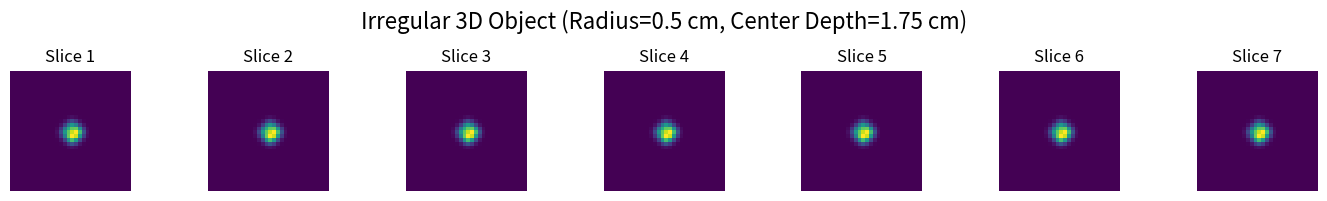

The script that saved this image:
# import numpy as np
# import matplotlib.pyplot as plt
# from scipy.ndimage import gaussian_filter

# def generate_irregular_3d_shape_with_center(
#     depth, size, sphere_radius, center_coords, irregularity=0.3, growth_chance=0.6
# ):
#     """
#     Generate an irregular 3D object with an approximate radius and center.

#     Args:
#         depth (int): Number of slices along the z-axis.
#         size (int): Dimensions of each 2D slice (size x size).
#         sphere_radius (float): Approximate spherical radius of the object (in cm).
#         center_coords (tuple): Physical coordinates of the center (z, y, x in cm).
#         irregularity (float): Controls the randomness in shape generation (0-1).
#         growth_chance (float): Probability of growth in neighboring slices (0-1).

#     Returns:
#         numpy.ndarray: A 3D matrix with the generated shape.
#     """
#     # Physical dimensions
#     voxel_size_xy = 0.25  # cm per voxel in X and Y
#     voxel_size_z = 0.5  # cm per voxel in Z

#     # Convert physical center to voxel indices
#     z_center_idx = int(center_coords[0] / voxel_size_z)
#     y_center_idx = int((center_coords[1] + 4) / voxel_size_xy)
#     x_center_idx = int((center_coords[2] + 4) / voxel_size_xy)

#     # Create 3D meshgrid for physical coordinates
#     x_range = np.linspace(-4, 4, size)
#     y_range = np.linspace(-4, 4, size)
#     z_range = np.linspace(0, 3.5, depth)
#     z, y, x = np.meshgrid(z_range, y_range, x_range, indexing="ij")

#     # Calculate distance from the center in physical space
#     center = (z_range[z_center_idx], y_range[y_center_idx], x_range[x_center_idx])
#     distance_from_center = np.sqrt(
#         (z - center[0]) ** 2 + (y - center[1]) ** 2 + (x - center[2]) ** 2
#     )

#     # Constrain within the spherical radius
#     within_radius = distance_from_center <= sphere_radius

#     # Initialize 3D space
#     space = np.zeros((depth, size, size), dtype=np.float32)

#     # Start with a random seed at the center
#     seed_radius = sphere_radius / 4  # Initial seed size is smaller than the sphere
#     y_slice, x_slice = np.ogrid[:size, :size]
#     seed_mask = (
#         (x_slice - x_center_idx) ** 2 + (y_slice - y_center_idx) ** 2
#         <= (seed_radius / voxel_size_xy) ** 2
#     )
#     space[z_center_idx][seed_mask] = 1

#     # Grow the object across slices
#     for z_idx in range(z_center_idx - 1, -1, -1):  # Grow upward
#         previous_slice = space[z_idx + 1]
#         growth_mask = (
#             (previous_slice > 0) & (np.random.rand(size, size) < growth_chance)
#         )
#         space[z_idx] = np.clip(previous_slice + growth_mask, 0, 1)

#     for z_idx in range(z_center_idx + 1, depth):  # Grow downward
#         previous_slice = space[z_idx - 1]
#         growth_mask = (
#             (previous_slice > 0) & (np.random.rand(size, size) < growth_chance)
#         )
#         space[z_idx] = np.clip(previous_slice + growth_mask, 0, 1)

#     # Apply the spherical constraint
#     space *= within_radius

#     # Add irregularity by random erosion/dilation
#     for z_idx in range(depth):
#         noise = np.random.rand(size, size)
#         space[z_idx] = np.where(noise < irregularity, 0, space[z_idx])

#     # Smooth the object to create more natural transitions
#     space = gaussian_filter(space, sigma=1)

#     # Normalize the matrix
#     space /= np.max(space)

#     return space

# # Visualize the generated 3D shape
# def visualize_3d_slices(matrix, title="Irregular 3D Object with Approximate Center"):
#     """
#     Visualizes slices of a 3D matrix.
#     """
#     depth = matrix.shape[0]
#     fig, axes = plt.subplots(1, depth, figsize=(depth * 2, 2))
#     for i in range(depth):
#         ax = axes[i]
#         ax.imshow(matrix[i], cmap="viridis")
#         ax.axis("off")
#         ax.set_title(f"Slice {i+1}")
#     plt.suptitle(title, fontsize=16)
#     plt.tight_layout()
#     plt.show()

# # Example usage
# depth = 7
# size = 32
# sphere_radius = .9  # cm
# center_coords = (1.75, 0, 0)  # Approximate center in physical space (z, y, x in cm)
# generated_shape = generate_irregular_3d_shape_with_center(
#     depth, size, sphere_radius, center_coords, irregularity=0.2, growth_chance=0.7
# )
# visualize_3d_slices(
#     generated_shape, title="Irregular 3D Object with Approximate Center"
# )

# import numpy as np
# import matplotlib.pyplot as plt
# from scipy.ndimage import gaussian_filter

# def generate_irregular_3d_shape(depth, size=32, sphere_radius=2, center_depth=3, irregularity=0.3, growth_chance=0.6):
#     """
#     Generate a 3D matrix with a random irregular object centered at a specific depth.

#     Args:
#         depth (int): Number of slices along the z-axis.
#         size (int): Dimensions of each 2D slice (size x size).
#         sphere_radius (float): Approximate spherical radius of the object (in cm).
#         center_depth (float): Depth (z-axis in cm) where the shape should be centered.
#         irregularity (float): Controls the randomness in shape generation (0-1).
#         growth_chance (float): Probability of growth in neighboring slices (0-1).

#     Returns:
#         numpy.ndarray: A 3D matrix with the generated shape.
#     """
#     # Physical dimensions
#     voxel_size_xy = 8 / size  # cm per voxel in X and Y
#     voxel_size_z = 3.5 / depth  # cm per voxel in Z

#     # Convert center depth to voxel index
#     center_slice = int(center_depth / voxel_size_z)

#     # Convert sphere radius to voxel units
#     radius_voxels_xy = int(sphere_radius / voxel_size_xy)
#     radius_voxels_z = int(sphere_radius / voxel_size_z)

#     # Initialize 3D space
#     space = np.zeros((depth, size, size), dtype=np.float32)

#     # Start with a random seed in the central slice
#     y, x = np.ogrid[:size, :size]
#     seed_center = (size // 2, size // 2)
#     seed_mask = (x - seed_center[0]) ** 2 + (y - seed_center[1]) ** 2 <= radius_voxels_xy ** 2
#     space[center_slice][seed_mask] = 1

#     # Grow the object across slices
#     for z in range(center_slice - 1, max(center_slice - radius_voxels_z, -1), -1):  # Grow upward
#         previous_slice = space[z + 1]
#         growth_mask = (
#             (previous_slice > 0) & (np.random.rand(size, size) < growth_chance)
#         )
#         space[z] = np.clip(previous_slice + growth_mask, 0, 1)

#     for z in range(center_slice + 1, min(center_slice + radius_voxels_z, depth)):  # Grow downward
#         previous_slice = space[z - 1]
#         growth_mask = (
#             (previous_slice > 0) & (np.random.rand(size, size) < growth_chance)
#         )
#         space[z] = np.clip(previous_slice + growth_mask, 0, 1)

#     # Add irregularity by random erosion/dilation
#     for z in range(depth):
#         noise = np.random.rand(size, size)
#         space[z] = np.where(noise < irregularity, 0, space[z])

#     # Smooth the object to create more natural transitions
#     space = gaussian_filter(space, sigma=1)

#     # Normalize the matrix
#     space /= np.max(space)

#     return space

# # Visualize the generated 3D shape
# def visualize_3d_slices(matrix, title="Irregular 3D Object"):
#     """
#     Visualizes slices of a 3D matrix.
#     """
#     depth = matrix.shape[0]
#     fig, axes = plt.subplots(1, depth, figsize=(depth * 2, 2))
#     for i in range(depth):
#         ax = axes[i]
#         ax.imshow(matrix[i], cmap="viridis")
#         ax.axis("off")
#         ax.set_title(f"Slice {i+1}")
#     plt.suptitle(title, fontsize=16)
#     plt.tight_layout()
#     plt.show()

# # Example usage
# depth = 7
# size = 32
# sphere_radius = .9  # cm
# center_depth = 1.75  # cm (place the center of the irregular shape)
# generated_shape = generate_irregular_3d_shape(
#     depth, size, sphere_radius, center_depth, irregularity=0.2, growth_chance=0.7
# )
# visualize_3d_slices(
#     generated_shape, title=f"Irregular 3D Object (Radius={sphere_radius} cm, Center Depth={center_depth} cm)"
# )


import numpy as np
import matplotlib.pyplot as plt
from scipy.ndimage import gaussian_filter

def generate_irregular_3d_shape(depth, size=32, sphere_radius=2, center_depth=3, irregularity=0.3, growth_chance=0.6):
    voxel_size_xy = 8 / size  # cm per voxel in X and Y
    voxel_size_z = 3.5 / depth  # cm per voxel in Z

    center_slice = int(center_depth / voxel_size_z)
    radius_voxels_xy = int(sphere_radius / voxel_size_xy)
    radius_voxels_z = int(sphere_radius / voxel_size_z)

    space = np.zeros((depth, size, size), dtype=np.float32)

    y, x = np.ogrid[:size, :size]
    seed_center = (size // 2, size // 2)
    seed_mask = (x - seed_center[0]) ** 2 + (y - seed_center[1]) ** 2 <= radius_voxels_xy ** 2
    space[center_slice][seed_mask] = 1

    # Grow the object across slices
    for z in range(center_slice - 1, max(center_slice - radius_voxels_z, -1), -1):  # Grow upward
        previous_slice = space[z + 1]
        growth_mask = (
            (previous_slice > 0) & (np.random.rand(size, size) < growth_chance)
        )
        z_distance_from_center = abs(z - center_slice)
        allowed_growth = (z_distance_from_center <= radius_voxels_z)
        space[z] = np.clip(previous_slice * allowed_growth + growth_mask, 0, 1)

    for z in range(center_slice + 1, min(center_slice + radius_voxels_z, depth)):  # Grow downward
        previous_slice = space[z - 1]
        growth_mask = (
            (previous_slice > 0) & (np.random.rand(size, size) < growth_chance)
        )
        z_distance_from_center = abs(z - center_slice)
        allowed_growth = (z_distance_from_center <= radius_voxels_z)
        space[z] = np.clip(previous_slice * allowed_growth + growth_mask, 0, 1)

    for z in range(depth):
        noise = np.random.rand(size, size)
        space[z] = np.where(noise < irregularity, 0, space[z])

    space = gaussian_filter(space, sigma=1)
    space /= np.max(space)

    return space

def visualize_3d_slices(matrix, title="Irregular 3D Object"):
    depth = matrix.shape[0]
    fig, axes = plt.subplots(1, depth, figsize=(depth * 2, 2))
    for i in range(depth):
        ax = axes[i]
        ax.imshow(matrix[i], cmap="viridis")
        ax.axis("off")
        ax.set_title(f"Slice {i+1}")
    plt.suptitle(title, fontsize=16)
    plt.tight_layout()
    plt.show()

# Example usage
depth = 7
size = 32
sphere_radius = .5  # cm
center_depth = 1.75  # cm
generated_shape = generate_irregular_3d_shape(
    depth, size, sphere_radius, center_depth, irregularity=0.2, growth_chance=0.7
)
visualize_3d_slices(
    generated_shape, title=f"Irregular 3D Object (Radius={sphere_radius} cm, Center Depth={center_depth} cm)"
)
